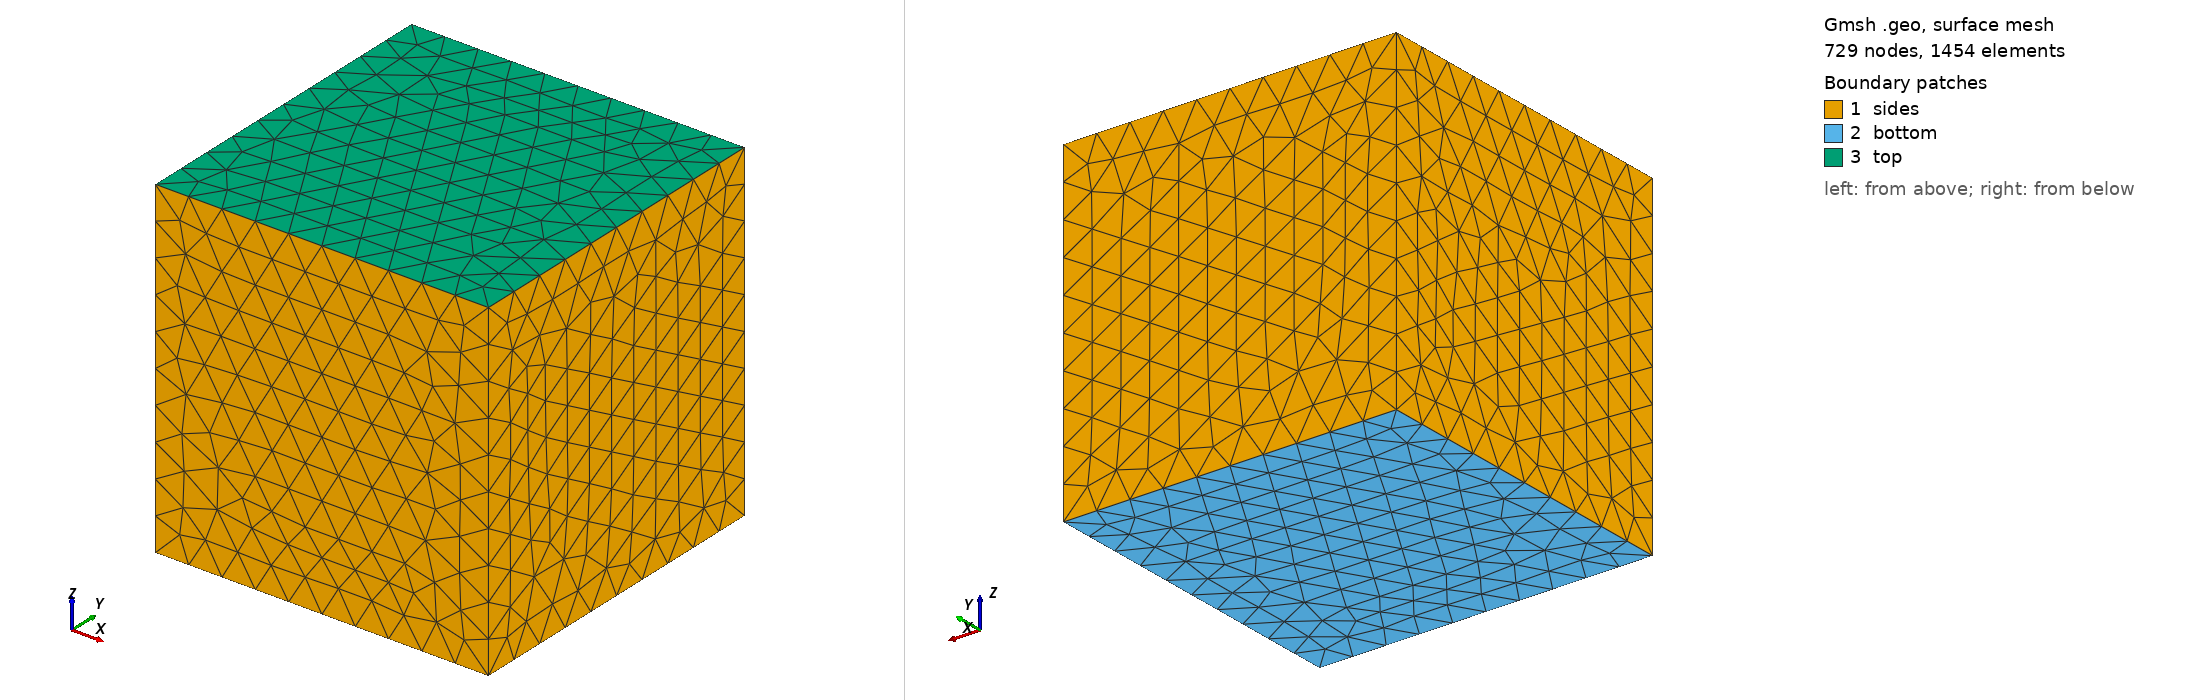

Gmsh geometry script, surface-meshed: 729 nodes, 1454 surface elements. Boundary patches (legend numbers): 1 sides, 2 bottom, 3 top. Left view from above one corner, right view from below the opposite corner. Legend entries are the model's physical surfaces. The drawing asked Gmsh for element sizes between 1% and 20% of the model's largest extent; the script's own settings can give other sizes.

=== simple-cube.geo (drawn) ===
Point(1) = {0, 0, 0, 0.1};
Point(2) = {1, 0, 0, 0.1};
Point(3) = {0, 1, 0, 0.1};
Point(4) = {1, 1, 0, 0.1};
Point(5) = {1, 1, 1, 0.1};
Point(6) = {1, 0, 1, 0.1};
Point(7) = {0, 1, 1, 0.1};
Point(8) = {0, 0, 1, 0.1};
Line(1) = {3, 7};
Line(2) = {7, 5};
Line(3) = {5, 4};
Line(4) = {4, 3};
Line(5) = {3, 1};
Line(6) = {2, 4};
Line(7) = {2, 6};
Line(8) = {6, 8};
Line(9) = {8, 1};
Line(10) = {1, 2};
Line(11) = {8, 7};
Line(12) = {6, 5};
Line Loop(13) = {7, 8, 9, 10};
Plane Surface(14) = {13};
Line Loop(15) = {6, 4, 5, 10};
Plane Surface(16) = {15};
Line Loop(17) = {3, 4, 1, 2};
Plane Surface(18) = {17};
Line Loop(19) = {12, -2, -11, -8};
Plane Surface(20) = {19};
Line Loop(21) = {7, 12, 3, -6};
Plane Surface(22) = {21};
Line Loop(23) = {9, -5, 1, -11};
Plane Surface(24) = {23};
Surface Loop(25) = {14, 22, 20, 18, 16, 24};
Volume(26) = {25};
/*
Transfinite Line "*" = 100 Using Bump 0.25;
Transfinite Surface "*";
Recombine Surface "*";
Transfinite Volume "*";
*/
Physical Surface("top") = {20};
Physical Surface("bottom") = {16};
Physical Surface("sides") = {14, 24, 18, 22};
Physical Volume("cube") = {26};
